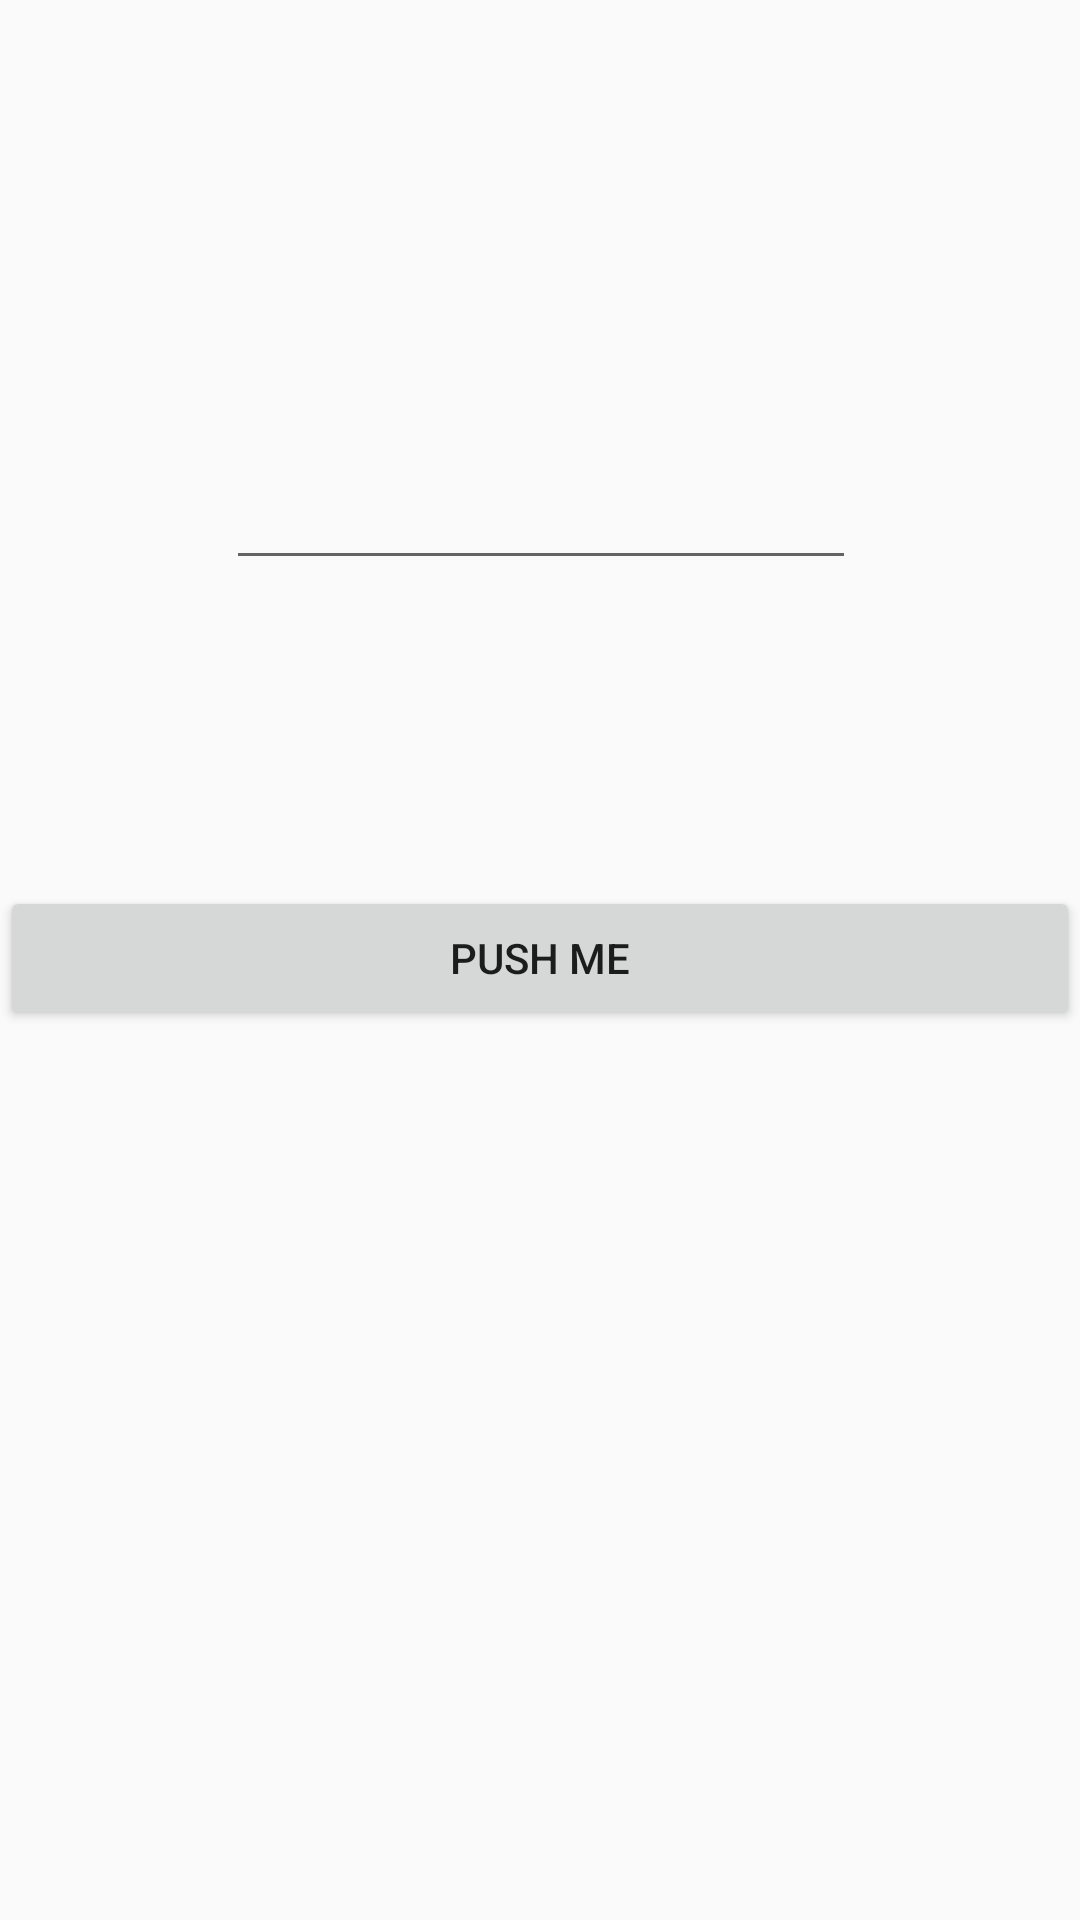

Layout XML and referenced resources for this Android screen:
<!-- AndroidManifest.xml: application theme AppTheme -->
<!-- res/layout/fragment_two.xml -->
<?xml version="1.0" encoding="utf-8"?>
<android.support.constraint.ConstraintLayout
    xmlns:android="http://schemas.android.com/apk/res/android"
    xmlns:app="http://schemas.android.com/apk/res-auto"
    xmlns:tools="http://schemas.android.com/tools"
    android:layout_width="match_parent"
    android:layout_height="match_parent"
    android:orientation="vertical">

    <Button
        android:id="@+id/button"
        android:layout_width="match_parent"
        android:layout_height="wrap_content"
        android:text="Push Me"
        app:layout_constraintBottom_toBottomOf="parent"
        app:layout_constraintStart_toStartOf="parent"
        app:layout_constraintTop_toTopOf="parent"
        app:layout_constraintVertical_bias="0.499" />

    <EditText
        android:id="@+id/editText3"
        android:layout_width="wrap_content"
        android:layout_height="wrap_content"
        android:layout_marginTop="152dp"
        android:ems="10"
        android:inputType="textPersonName"
        app:layout_constraintEnd_toEndOf="parent"
        app:layout_constraintHorizontal_bias="0.502"
        app:layout_constraintStart_toStartOf="parent"
        app:layout_constraintTop_toTopOf="parent" />

</android.support.constraint.ConstraintLayout>
<!-- resources referenced by this layout -->
<resources>
  <style name="AppTheme" parent="Theme.AppCompat.Light.NoActionBar">
          
          <item name="colorPrimary">@color/colorPrimary</item>
          <item name="colorPrimaryDark">@color/colorPrimaryDark</item>
          <item name="colorAccent">@color/colorAccent</item>
      </style>
  <!-- not gathered from this repository: default colours our renderer supplied (Android Studio template values) -->
  <color name="colorPrimary">#FF6200EE</color>
  <color name="colorPrimaryDark">#FF3700B3</color>
  <color name="colorAccent">#FF03DAC5</color>
</resources>
